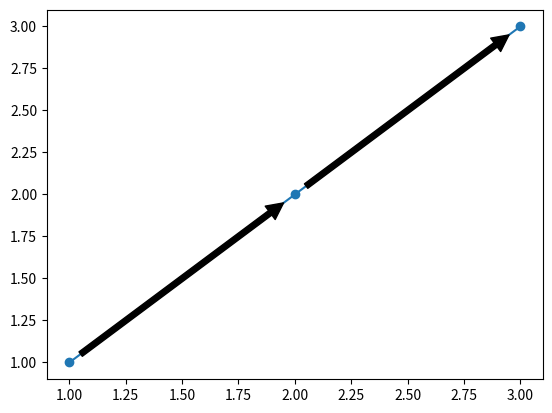

Write Python code to recreate this figure.
import matplotlib.pyplot as plt

# 假设我们有一系列的点对
x = [1, 2, 3]
y = [1, 2, 3]

# 绘制点
plt.plot(x, y, 'o-')

# 添加箭头
for i in range(len(x) - 1):
    plt.annotate("", xy=(x[i+1], y[i+1]), xytext=(x[i], y[i]),
                 arrowprops=dict(facecolor='black', shrink=0.05))

plt.show()